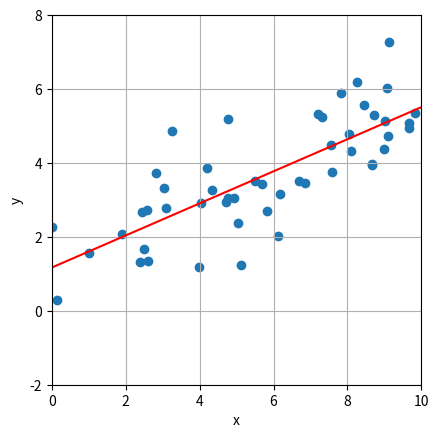

Write the Python code that produced this figure.
# 导入包
import random
import statistics
import matplotlib.pyplot as plt

# 产生数据
num = 50
random.seed(0)
x_data = [random.uniform(0, 10) for _ in range(num)]
# 噪音
noise = [random.gauss(0, 1) for _ in range(num)]
y_data = [0.5 * x_data[idx] + 1 + noise[idx] for idx in range(num)]

# # 绘制散点图
# fig, ax = plt.subplots()  # 利用 plt.subplots() 产生图形对象 fig、轴对象 ax。
# ax.scatter(x_data, y_data)
# ax.set_xlabel("x")
# ax.set_ylabel("y")
# ax.set_aspect("equal", adjustable="box")  # 设置轴对象 ax 的纵横比例为相等。
# ax.set_xlim(0, 10)
# ax.set_ylim(-2, 8)
# ax.grid()

# 一元线性回归
slope, intercept = statistics.linear_regression(
    x_data, y_data
)  # 一元线性回归的斜率和截距

# 生成一个等差数列
start, end, step = 0, 10, 0.5
x_array = []
x_i = start
while x_i <= end:
    x_array.append(x_i)
    x_i += step
# 计算x_array预测值
y_array_predicted = [slope * x_i + intercept for x_i in x_array]

# 可视化一元线性回归直线
fig, ax = plt.subplots()
ax.scatter(x_data, y_data)
ax.plot(x_array, y_array_predicted, color="r")
ax.set_xlabel("x")
ax.set_ylabel("y")
ax.set_aspect("equal", adjustable="box")
ax.set_xlim(0, 10)
ax.set_ylim(-2, 8)
ax.grid()

plt.show()
